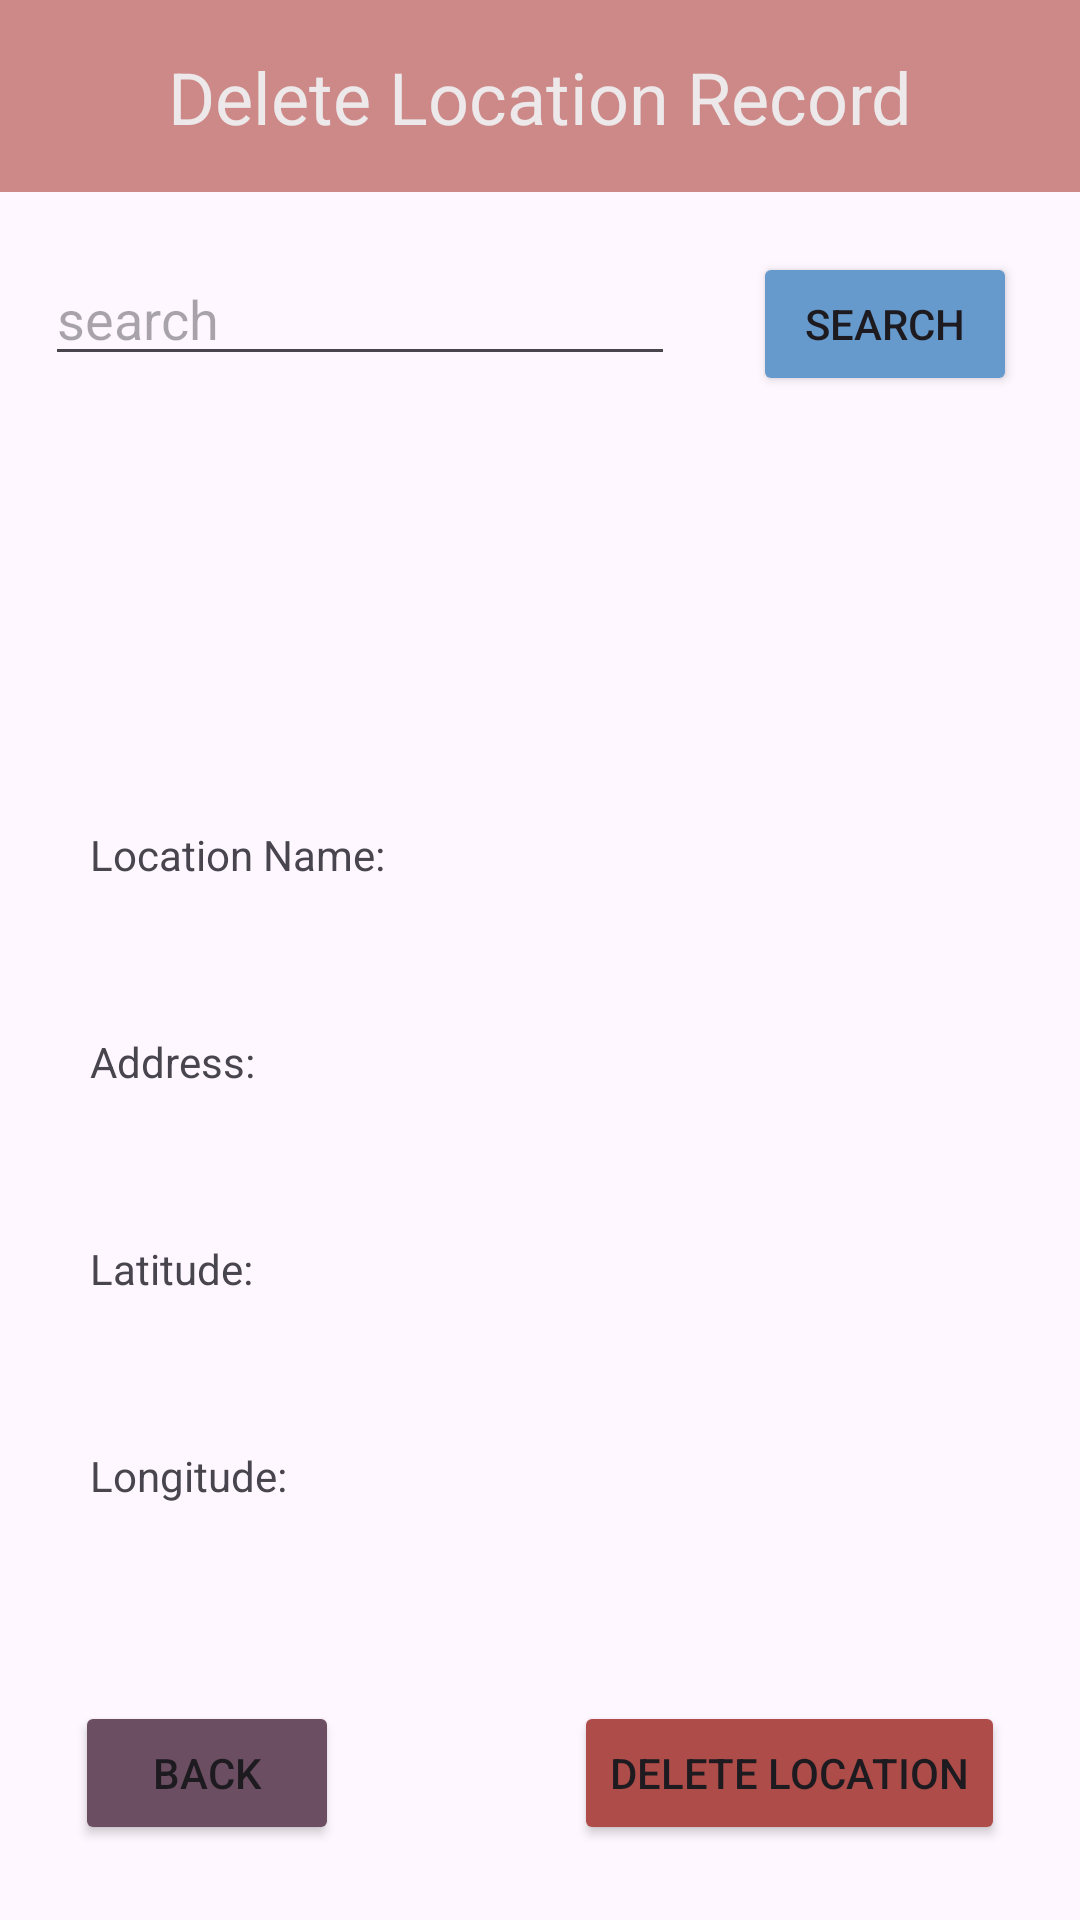

Produce the Android XML layout that renders to this screen, including the resource entries it uses.
<!-- AndroidManifest.xml: application theme Theme.LatLongFinderApp -->
<!-- res/layout/activity_delete_location.xml -->
<?xml version="1.0" encoding="utf-8"?>
<androidx.constraintlayout.widget.ConstraintLayout xmlns:android="http://schemas.android.com/apk/res/android"
    xmlns:app="http://schemas.android.com/apk/res-auto"
    xmlns:tools="http://schemas.android.com/tools"
    android:layout_width="match_parent"
    android:layout_height="match_parent"
    tools:context=".DeleteLocation">

    <androidx.appcompat.widget.Toolbar
        android:id="@+id/toolbar4"
        android:layout_width="match_parent"
        android:layout_height="wrap_content"
        android:background="@color/rose"
        android:minHeight="?attr/actionBarSize"
        android:theme="?attr/actionBarTheme"
        app:layout_constraintEnd_toEndOf="parent"
        app:layout_constraintStart_toStartOf="parent"
        app:layout_constraintTop_toTopOf="parent" />

    <TextView
        android:id="@+id/delete_title"
        android:layout_width="wrap_content"
        android:layout_height="wrap_content"
        android:text="@string/delete"
        android:textColor="@color/plat"
        android:textSize="24sp"
        app:layout_constraintBottom_toBottomOf="@+id/toolbar4"
        app:layout_constraintEnd_toEndOf="parent"
        app:layout_constraintStart_toStartOf="parent"
        app:layout_constraintTop_toTopOf="parent" />

    <EditText
        android:id="@+id/delete_search_query"
        android:layout_width="wrap_content"
        android:layout_height="wrap_content"
        android:layout_marginStart="15dp"
        android:layout_marginTop="20dp"
        android:ems="10"
        android:hint="@string/searchq"
        android:inputType="text"
        app:layout_constraintStart_toStartOf="parent"
        app:layout_constraintTop_toBottomOf="@+id/toolbar4" />

    <Button
        android:id="@+id/deleteSearchBtn"
        android:layout_width="wrap_content"
        android:layout_height="wrap_content"
        android:layout_marginStart="10dp"
        android:layout_marginTop="20dp"
        android:layout_marginEnd="5dp"
        android:backgroundTint="@color/lblue"
        android:text="@string/search"
        app:layout_constraintEnd_toEndOf="parent"
        app:layout_constraintStart_toEndOf="@+id/delete_search_query"
        app:layout_constraintTop_toBottomOf="@+id/toolbar4" />

    <TextView
        android:id="@+id/delete_name_labelTxt"
        android:layout_width="wrap_content"
        android:layout_height="wrap_content"
        android:layout_marginStart="30dp"
        android:layout_marginTop="150dp"
        android:text="@string/locName"
        app:layout_constraintStart_toStartOf="parent"
        app:layout_constraintTop_toBottomOf="@+id/delete_search_query" />

    <TextView
        android:id="@+id/delete_name_txt"
        android:layout_width="200dp"
        android:layout_height="wrap_content"
        android:layout_marginStart="50dp"
        android:layout_marginEnd="5dp"
        app:layout_constraintEnd_toEndOf="parent"
        app:layout_constraintStart_toEndOf="@+id/delete_name_labelTxt"
        app:layout_constraintTop_toTopOf="@+id/delete_name_labelTxt" />

    <TextView
        android:id="@+id/delete_addr_labelTxt"
        android:layout_width="wrap_content"
        android:layout_height="wrap_content"
        android:layout_marginStart="30dp"
        android:layout_marginTop="50dp"
        android:text="@string/address"
        app:layout_constraintStart_toStartOf="parent"
        app:layout_constraintTop_toBottomOf="@+id/delete_name_labelTxt" />

    <TextView
        android:id="@+id/delete_addr_txt"
        android:layout_width="200dp"
        android:layout_height="wrap_content"
        android:layout_marginStart="50dp"
        android:layout_marginEnd="5dp"
        app:layout_constraintEnd_toEndOf="parent"
        app:layout_constraintStart_toEndOf="@+id/delete_addr_labelTxt"
        app:layout_constraintTop_toTopOf="@+id/delete_addr_labelTxt" />

    <TextView
        android:id="@+id/delete_lat_labelTxt"
        android:layout_width="wrap_content"
        android:layout_height="wrap_content"
        android:layout_marginStart="30dp"
        android:layout_marginTop="50dp"
        android:text="@string/lat"
        app:layout_constraintStart_toStartOf="parent"
        app:layout_constraintTop_toBottomOf="@+id/delete_addr_labelTxt" />

    <TextView
        android:id="@+id/delete_lon_txt"
        android:layout_width="200dp"
        android:layout_height="wrap_content"
        android:layout_marginStart="50dp"
        android:layout_marginEnd="5dp"
        app:layout_constraintEnd_toEndOf="parent"
        app:layout_constraintStart_toEndOf="@+id/delete_lon_labelTxt"
        app:layout_constraintTop_toTopOf="@+id/delete_lon_labelTxt" />

    <TextView
        android:id="@+id/delete_lon_labelTxt"
        android:layout_width="wrap_content"
        android:layout_height="wrap_content"
        android:layout_marginStart="30dp"
        android:layout_marginTop="50dp"
        android:text="@string/lon"
        app:layout_constraintStart_toStartOf="parent"
        app:layout_constraintTop_toBottomOf="@+id/delete_lat_labelTxt" />

    <TextView
        android:id="@+id/delete_lat_txt"
        android:layout_width="200dp"
        android:layout_height="wrap_content"
        android:layout_marginStart="50dp"
        android:layout_marginEnd="5dp"
        app:layout_constraintEnd_toEndOf="parent"
        app:layout_constraintStart_toEndOf="@+id/delete_lat_labelTxt"
        app:layout_constraintTop_toTopOf="@+id/delete_lat_labelTxt" />

    <Button
        android:id="@+id/delete_back_btn"
        android:layout_width="wrap_content"
        android:layout_height="wrap_content"
        android:layout_marginStart="25dp"
        android:layout_marginBottom="25dp"
        android:backgroundTint="@color/raisin"
        android:text="@string/back"
        app:layout_constraintBottom_toBottomOf="parent"
        app:layout_constraintStart_toStartOf="parent" />

    <Button
        android:id="@+id/deleteLoc_btn"
        android:layout_width="wrap_content"
        android:layout_height="wrap_content"
        android:layout_marginEnd="25dp"
        android:layout_marginBottom="25dp"
        android:backgroundTint="@color/redwood"
        android:text="@string/deleteLoc"
        app:layout_constraintBottom_toBottomOf="parent"
        app:layout_constraintEnd_toEndOf="parent" />

    <TextView
        android:id="@+id/delete_db_id"
        android:layout_width="wrap_content"
        android:layout_height="wrap_content"
        android:layout_marginStart="30dp"
        android:layout_marginBottom="30dp"
        android:text="id"
        android:textSize="0sp"
        app:layout_constraintBottom_toBottomOf="@+id/delete_name_labelTxt"
        app:layout_constraintStart_toStartOf="parent" />

</androidx.constraintlayout.widget.ConstraintLayout>
<!-- resources referenced by this layout -->
<resources>
  <color name="lblue">#6699CC</color>
  <color name="plat">#EDE8EA</color>
  <color name="raisin">#FF6B4E61</color>
  <color name="redwood">#AD4C48</color>
  <color name="rose">#CD8987</color>
  <string name="address">Address:</string>
  <string name="back">BACK</string>
  <string name="delete">Delete Location Record</string>
  <string name="deleteLoc">DELETE LOCATION</string>
  <string name="lat">Latitude:</string>
  <string name="locName">Location Name:</string>
  <string name="lon">Longitude:</string>
  <string name="search">SEARCH</string>
  <string name="searchq">search</string>
  <style name="Theme.LatLongFinderApp" parent="Base.Theme.LatLongFinderApp" />
  <style name="Base.Theme.LatLongFinderApp" parent="Theme.Material3.DayNight.NoActionBar">
          
          <item name="colorPrimary">@color/rose</item>
      </style>
</resources>
